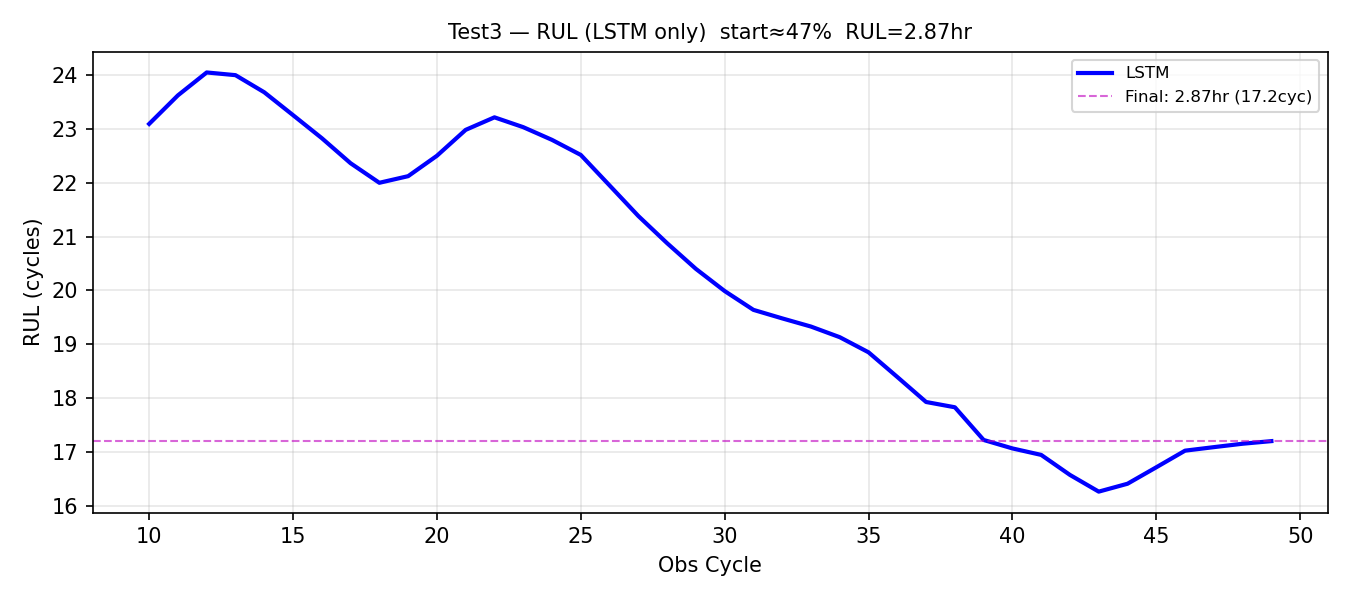

The data file committed next to this chart (first rows):
obs_cycle, rul_pred_cycles, rul_pred_hours
10, 23.09, 3.849
11, 23.63, 3.938
12, 24.05, 4.008
13, 24, 4
14, 23.68, 3.947
15, 23.26, 3.876
16, 22.83, 3.805
17, 22.36, 3.727
18, 22, 3.667
19, 22.12, 3.687
20, 22.5, 3.75
21, 22.98, 3.831
22, 23.22, 3.869
23, 23.03, 3.839
24, 22.8, 3.8
25, 22.52, 3.753
26, 21.95, 3.658
27, 21.38, 3.564
28, 20.88, 3.479
29, 20.4, 3.4
30, 19.99, 3.331
31, 19.64, 3.273
32, 19.48, 3.246
33, 19.33, 3.221
34, 19.13, 3.188
35, 18.85, 3.141
36, 18.39, 3.065
37, 17.92, 2.987
38, 17.83, 2.971
39, 17.22, 2.87
40, 17.06, 2.844
41, 16.94, 2.824
42, 16.57, 2.761
43, 16.26, 2.71
44, 16.4, 2.734
45, 16.71, 2.785
46, 17.02, 2.837
47, 17.09, 2.848
48, 17.15, 2.858
49, 17.2, 2.866
